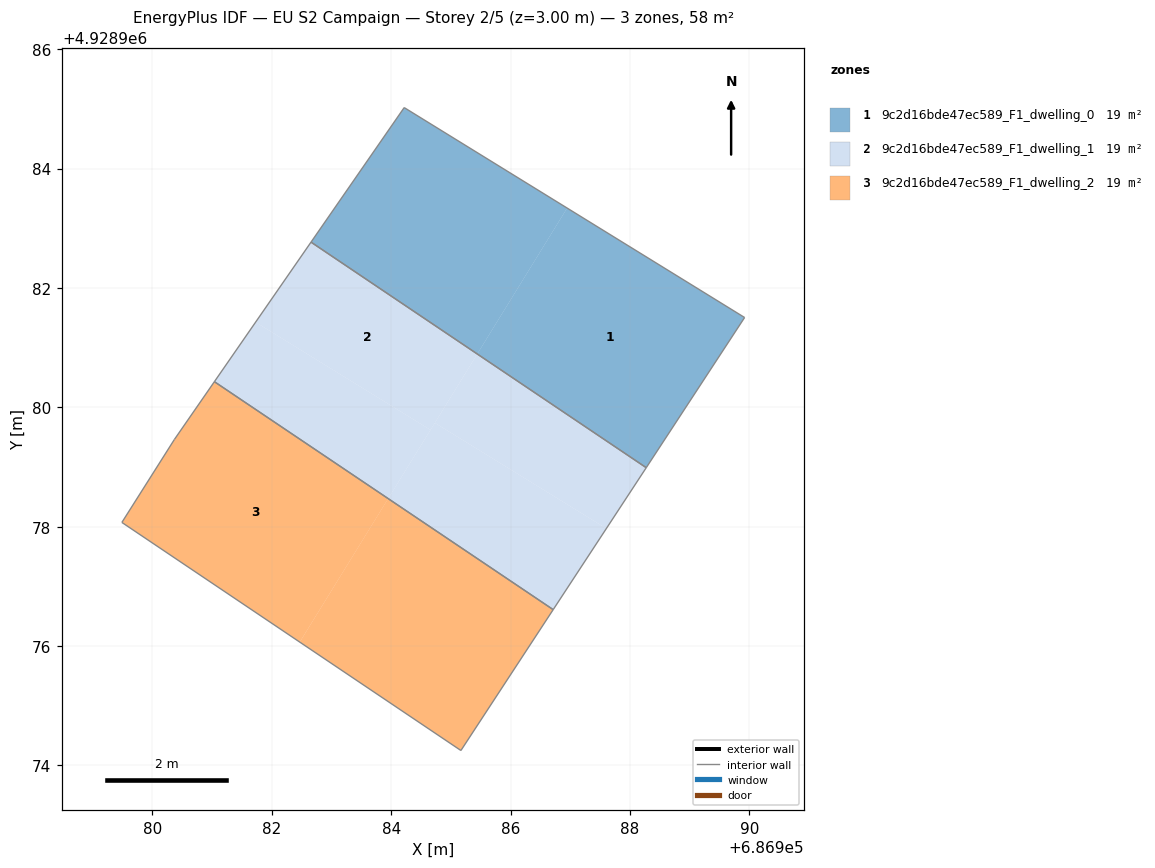
=== STOREY PLAN SPEC (per zone: floor XY polygon, exterior-wall plan segments, windows/doors) ===
zone 1: 9c2d16bde47ec589_F1_dwelling_0  (19.4 m²)
  floor: (686989.92, 4928981.50) (686988.27, 4928978.99) (686985.44, 4928980.89) (686986.95, 4928983.34)
  floor: (686986.95, 4928983.34) (686985.44, 4928980.89) (686982.66, 4928982.77) (686984.22, 4928985.02)
  interior walls: 4
zone 2: 9c2d16bde47ec589_F1_dwelling_1  (19.3 m²)
  floor: (686985.44, 4928980.89) (686984.66, 4928979.62) (686981.73, 4928981.43) (686982.66, 4928982.77)
  floor: (686987.60, 4928977.97) (686986.71, 4928976.61) (686983.95, 4928978.47) (686984.73, 4928979.74)
  floor: (686988.27, 4928978.99) (686987.60, 4928977.97) (686984.73, 4928979.74) (686985.44, 4928980.89)
  floor: (686984.66, 4928979.62) (686983.95, 4928978.47) (686981.04, 4928980.43) (686981.73, 4928981.43)
  interior walls: 4
zone 3: 9c2d16bde47ec589_F1_dwelling_2  (19.3 m²)
  floor: (686986.71, 4928976.61) (686985.17, 4928974.25) (686982.47, 4928976.07) (686983.95, 4928978.47)
  floor: (686983.95, 4928978.47) (686982.47, 4928976.07) (686979.49, 4928978.07) (686980.37, 4928979.46) (686981.04, 4928980.43)
  interior walls: 5

=== DERIVED (storey summary) ===
Building: EU S2 Campaign
Storey: 2 of 5  (floor level z = 3.00 m)
Storey gross floor area: 58.0 m²
Zones on this storey: 3
  - 9c2d16bde47ec589_F1_dwelling_0: floor 19.4 m²
  - 9c2d16bde47ec589_F1_dwelling_1: floor 19.3 m²
  - 9c2d16bde47ec589_F1_dwelling_2: floor 19.3 m²
Zone adjacency (shared interzone walls):
  - 9c2d16bde47ec589_F1_dwelling_0 ↔ 9c2d16bde47ec589_F1_dwelling_1
  - 9c2d16bde47ec589_F1_dwelling_1 ↔ 9c2d16bde47ec589_F1_dwelling_2